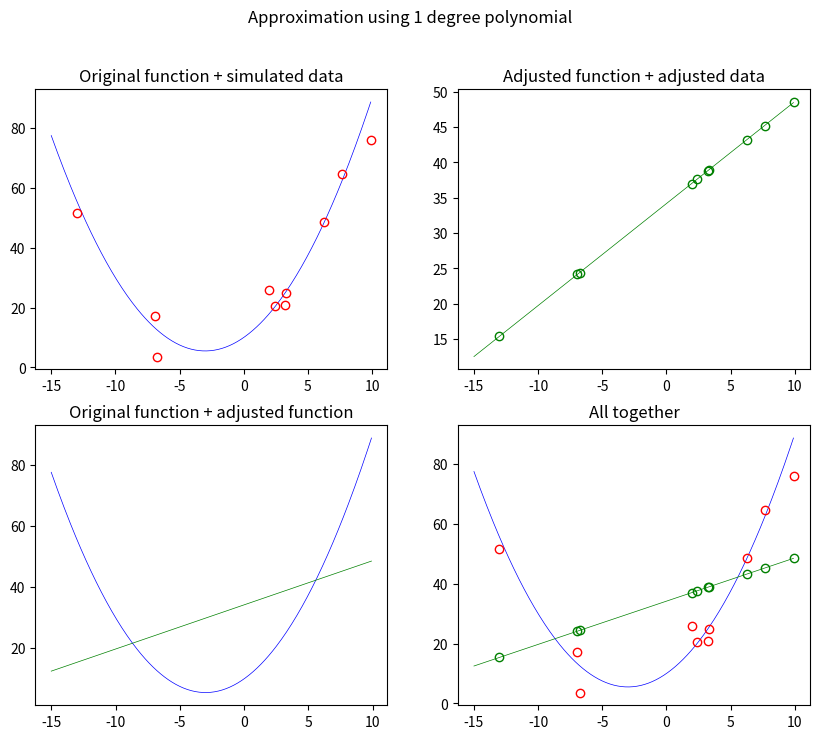
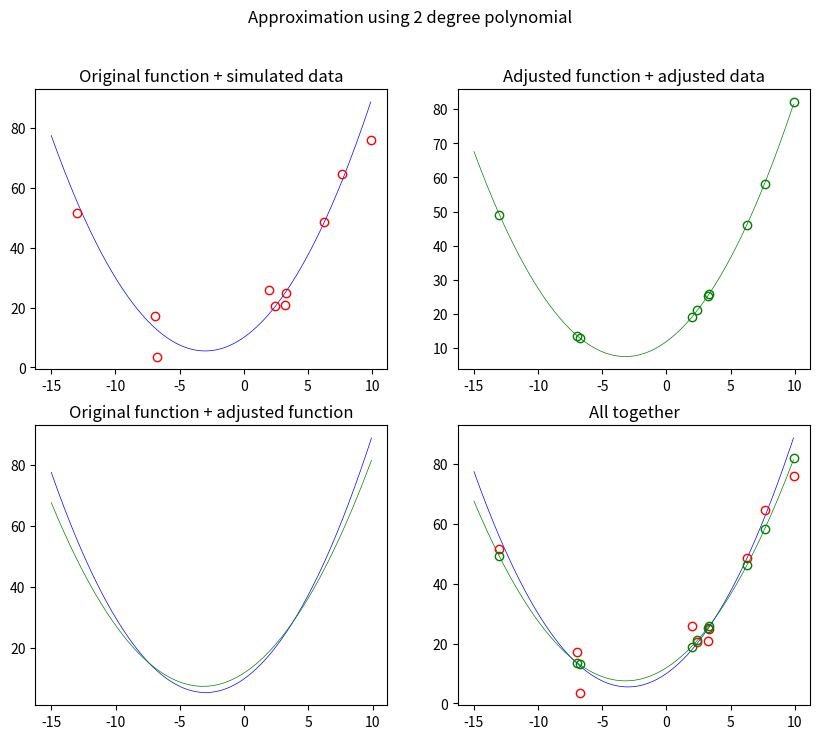
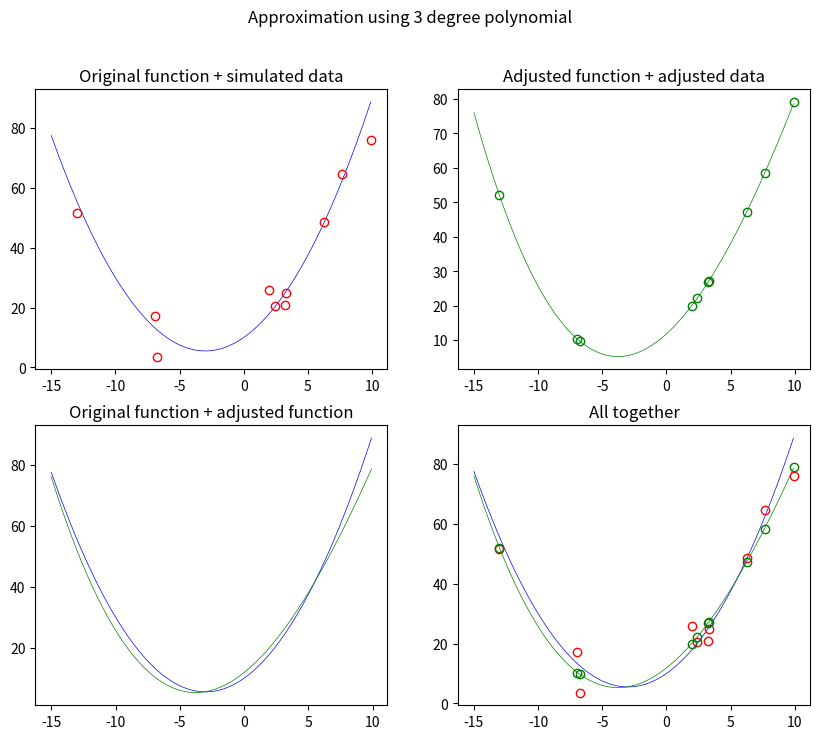
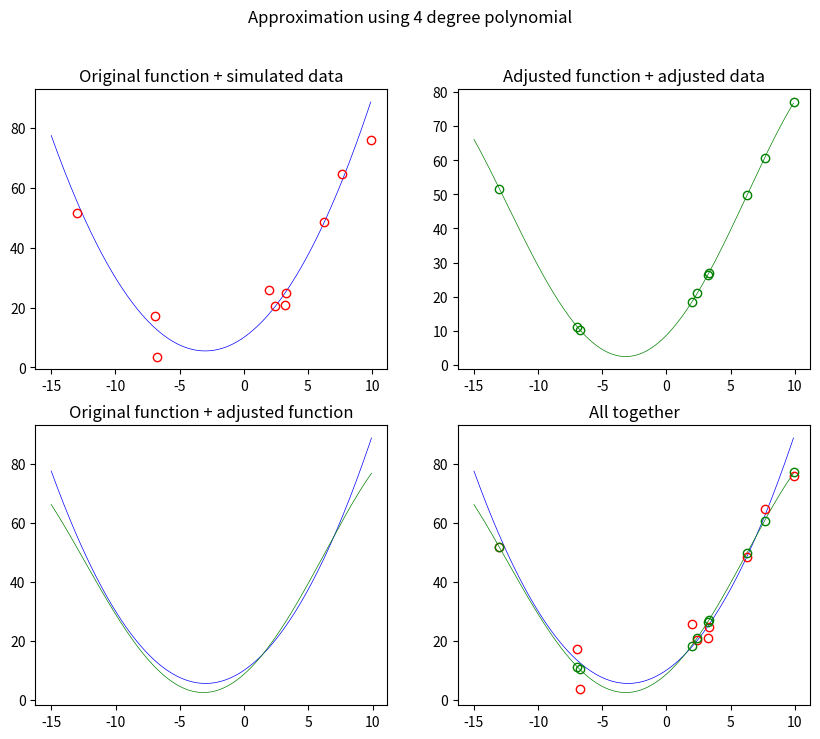
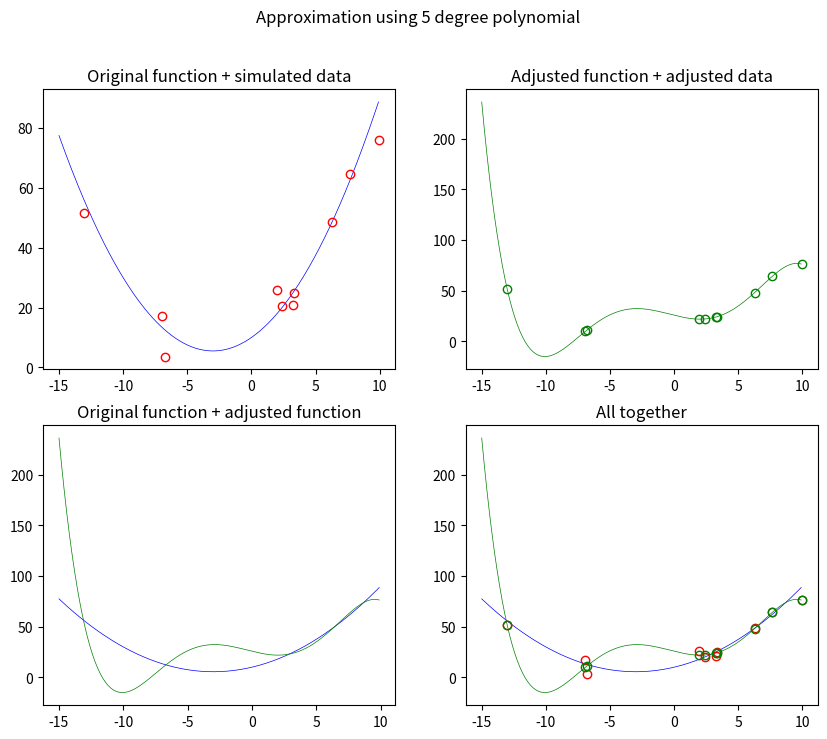
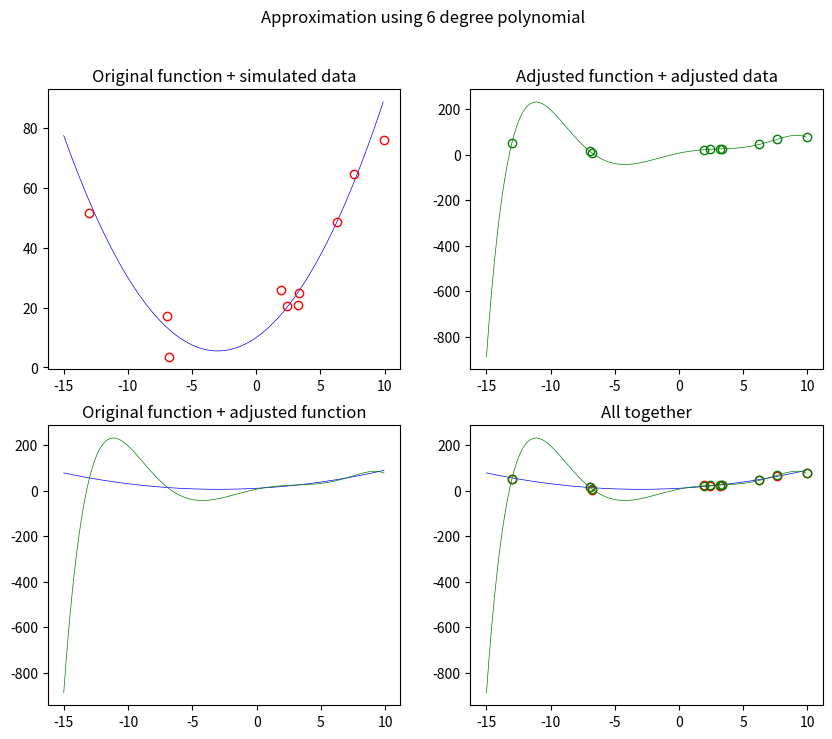
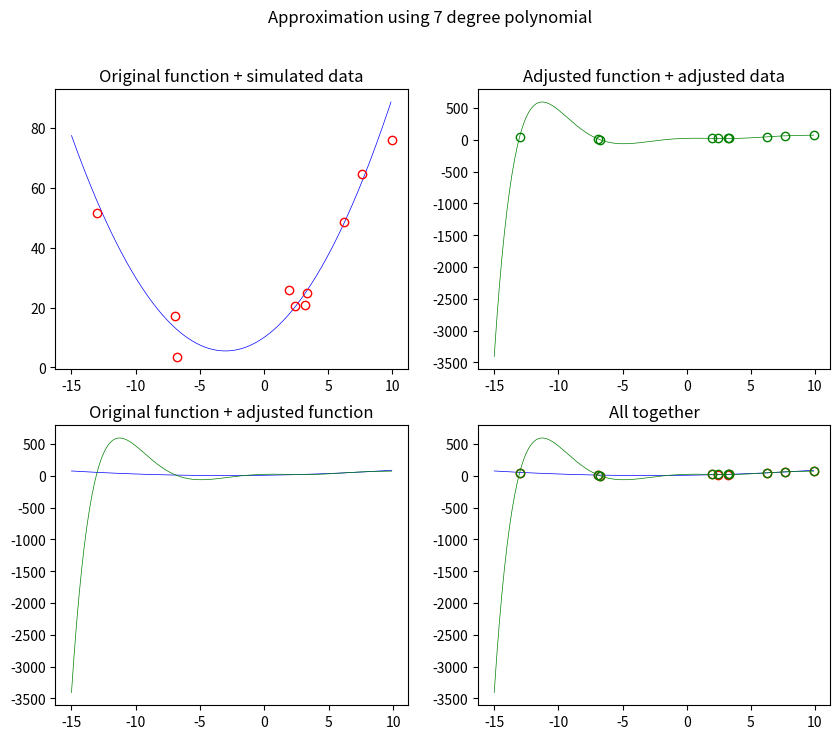
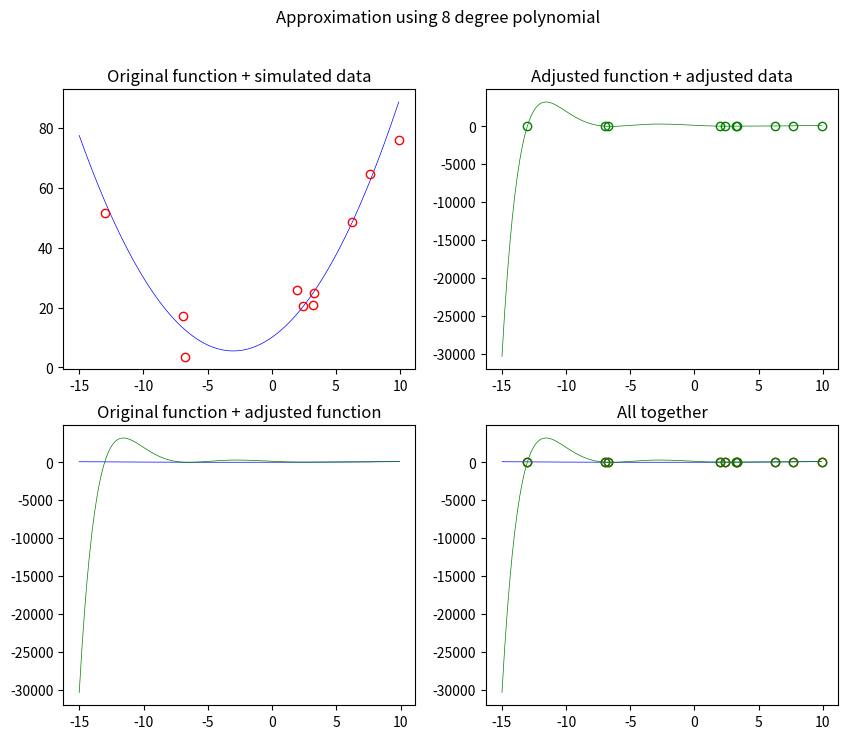

Reproduce these figures in Python, in order.
import numpy as np
import matplotlib.pyplot as plt
import random as rd

n_samples = 10

w2 = 1/2
w1 = 3
w0 = 10

x_data = np.sort(np.random.uniform(-15, 10, n_samples))
y_data = (w2 * x_data ** 2) + (w1 * x_data) + (w0) + np.random.normal(0, 4, n_samples)

for i in range(1, 8 + 1, 1):

  p = i

  H = np.zeros((n_samples, i + 1))

  for j in range(p, 0 - 1, -1):
    H[:, p - j] = x_data ** j
  
  H_pinv = np.linalg.pinv(H)

  w = H_pinv @ np.asmatrix(y_data).T

  x_eq = np.arange(-15, 10, 0.1)

  y_eq_in = (w2 * x_eq ** 2) + (w1 * x_eq) + (w0)

  y_eq_out = np.zeros(len(x_eq))

  for j in range(p, 0 - 1, -1):
    y_eq_out = y_eq_out + (w[p - j] * x_eq ** j)

  y_eq_out = y_eq_out.T
  # y_eq_out = ((w[0] * x_eq ** 2) + (w[1] * x_eq) + w[2]).T

  fig, axs = plt.subplots(2, 2)
  fig.set_figwidth(10)
  fig.set_figheight(8)
  fig.suptitle("Approximation using "+ str(i) + " degree polynomial")

  axs[0, 0].plot(x_eq, y_eq_in, '-b', linewidth=0.5)
  axs[0, 0].plot(x_data, y_data, 'or', mfc='none')
  axs[0, 0].set_title("Original function + simulated data")

  axs[0, 1].plot(x_eq, y_eq_out, '-g', linewidth=0.5)
  axs[0, 1].plot(x_data, H @ w, 'og', mfc='none')
  axs[0, 1].set_title("Adjusted function + adjusted data")

  axs[1, 0].plot(x_eq, y_eq_in, '-b', linewidth=0.5)
  axs[1, 0].plot(x_eq, y_eq_out, '-g', linewidth=0.5)
  axs[1, 0].set_title("Original function + adjusted function")

  axs[1, 1].plot(x_eq, y_eq_in, '-b', linewidth=0.5)
  axs[1, 1].plot(x_eq, y_eq_out, '-g', linewidth=0.5)
  axs[1, 1].plot(x_data, y_data, 'or', mfc='none')
  axs[1, 1].plot(x_data, H @ w, 'og', mfc='none')
  axs[1, 1].set_title("All together")

  # plt.show()
  plt.savefig("fig" + str(i))

# print(values)
